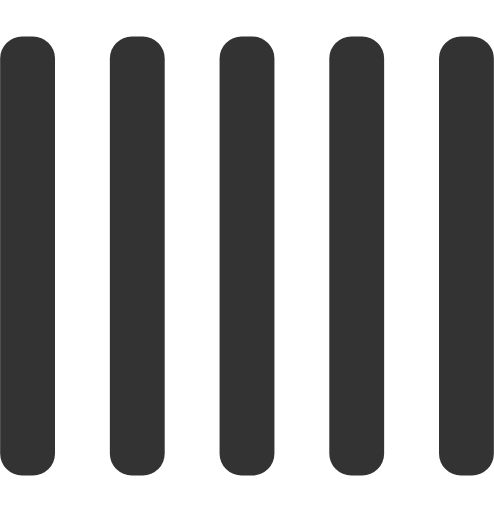
t = 0.00 s
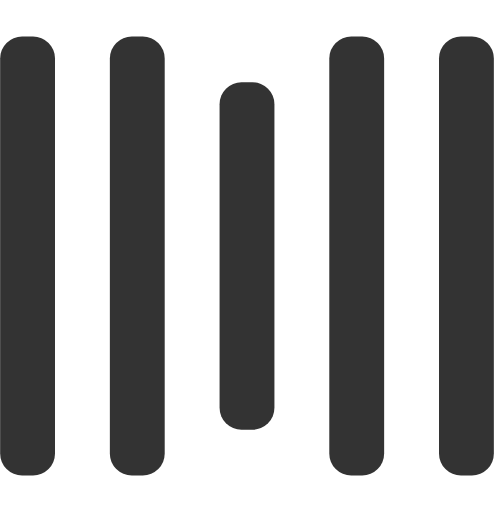
t = 0.25 s
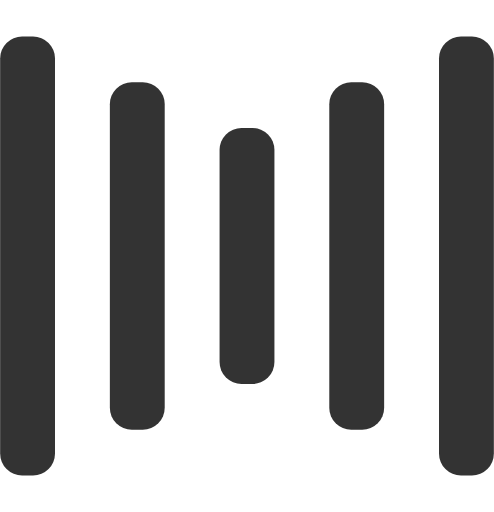
t = 0.50 s
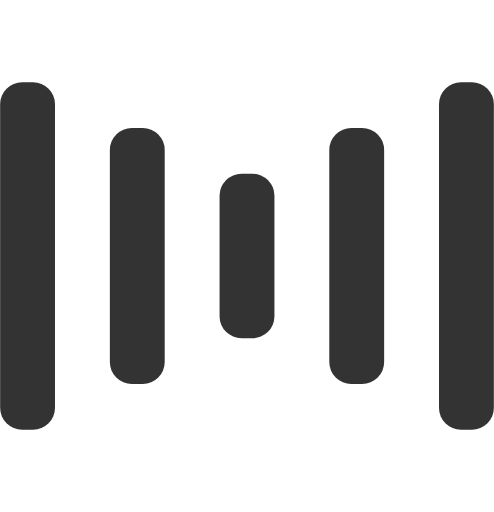
t = 0.75 s
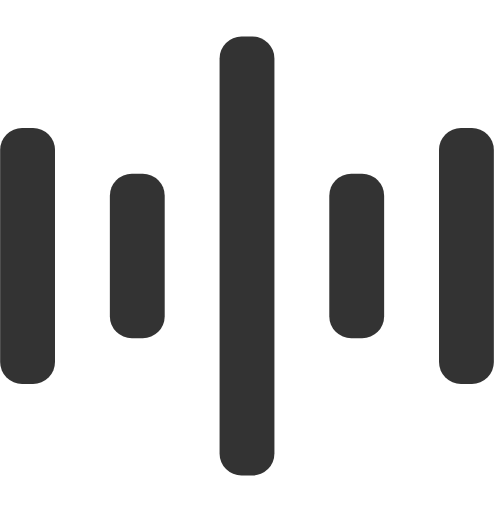
t = 1.00 s
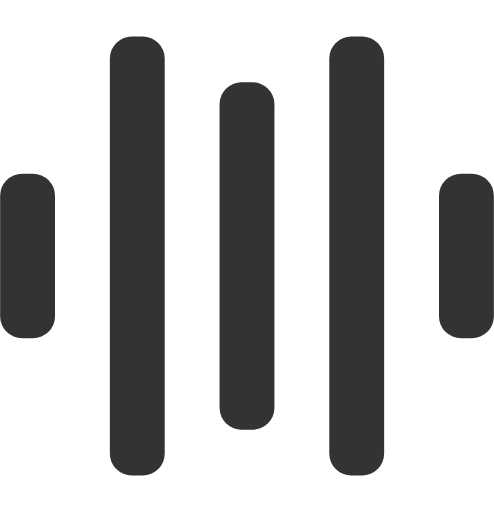
t = 1.25 s

The animated SVG that drew these frames (rendered in a browser with its animation timeline set to each time). Animation: 10 SMIL elements (animate=10); one cycle of 1.50 s, repeats indefinitely.

<svg width="135" height="140" viewBox="0 0 135 140" xmlns="http://www.w3.org/2000/svg">
    <rect fill="#333" y="10" width="15" height="120" rx="6">
        <animate attributeName="height"
             begin="0.5s" dur="1s"
             values="120;110;100;90;80;70;60;50;40;140;120" calcMode="linear"
             repeatCount="indefinite" />
        <animate attributeName="y"
             begin="0.5s" dur="1s"
             values="10;15;20;25;30;35;40;45;50;0;10" calcMode="linear"
             repeatCount="indefinite" />
    </rect>
    <rect fill="#333" x="30" y="10" width="15" height="120" rx="6">
        <animate attributeName="height"
             begin="0.25s" dur="1s"
             values="120;110;100;90;80;70;60;50;40;140;120" calcMode="linear"
             repeatCount="indefinite" />
        <animate attributeName="y"
             begin="0.25s" dur="1s"
             values="10;15;20;25;30;35;40;45;50;0;10" calcMode="linear"
             repeatCount="indefinite" />
    </rect>
    <rect fill="#333" x="60" width="15" height="140" rx="6">
        <animate attributeName="height"
             begin="0s" dur="1s"
             values="120;110;100;90;80;70;60;50;40;140;120" calcMode="linear"
             repeatCount="indefinite" />
        <animate attributeName="y"
             begin="0s" dur="1s"
             values="10;15;20;25;30;35;40;45;50;0;10" calcMode="linear"
             repeatCount="indefinite" />
    </rect>
    <rect fill="#333" x="90" y="10" width="15" height="120" rx="6">
        <animate attributeName="height"
             begin="0.25s" dur="1s"
             values="120;110;100;90;80;70;60;50;40;140;120" calcMode="linear"
             repeatCount="indefinite" />
        <animate attributeName="y"
             begin="0.25s" dur="1s"
             values="10;15;20;25;30;35;40;45;50;0;10" calcMode="linear"
             repeatCount="indefinite" />
    </rect>
    <rect fill="#333" x="120" y="10" width="15" height="120" rx="6">
        <animate attributeName="height"
             begin="0.5s" dur="1s"
             values="120;110;100;90;80;70;60;50;40;140;120" calcMode="linear"
             repeatCount="indefinite" />
        <animate attributeName="y"
             begin="0.5s" dur="1s"
             values="10;15;20;25;30;35;40;45;50;0;10" calcMode="linear"
             repeatCount="indefinite" />
    </rect>
</svg>